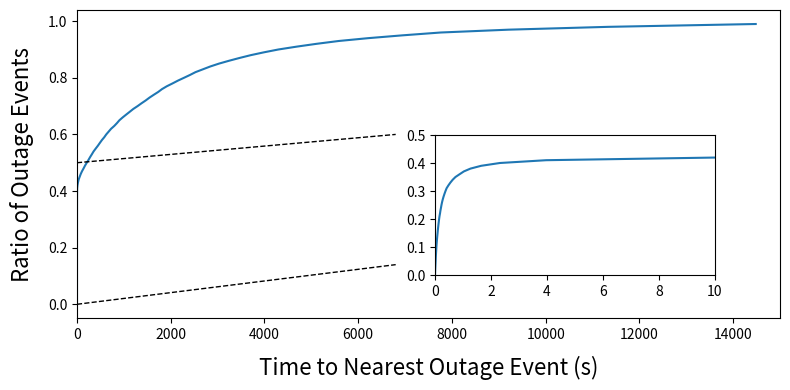

Write the Python code that produced this figure.
#!/usr/bin/env python3

import seaborn as sns
import numpy
import matplotlib
matplotlib.use('Agg')
import matplotlib.pyplot as plt
from matplotlib.colors import ListedColormap

cmap = ListedColormap(sns.color_palette('colorblind'))

y_vals = [x*0.01 for x in range(0,100)]
#x_vals = [0.0, 0.25200000405311584, 0.5109999775886536, 0.7760000228881836, 1.059000015258789, 1.3420000076293945, 1.6480000019073486, 1.9600000381469727, 2.2890000343322754, 2.638000011444092, 2.994999885559082, 3.3510000705718994, 3.7219998836517334, 4.117000102996826, 4.515999794006348, 4.928999900817871, 5.3379998207092285, 5.76200008392334, 6.210000038146973, 6.665999889373779, 7.122000217437744, 7.603000164031982, 8.093000411987305, 8.597999572753906, 9.107999801635742, 9.633000373840332, 10.159000396728516, 10.704000473022461, 11.274999618530273, 11.85099983215332, 12.454000473022461, 13.083999633789062, 13.701000213623047, 14.345000267028809, 15.008000373840332, 15.696000099182129, 16.38800048828125, 17.097999572753906, 17.799999237060547, 18.555999755859375, 19.31999969482422, 20.10099983215332, 20.92799949645996, 21.78700065612793, 22.650999069213867, 23.52899932861328, 24.434999465942383, 25.408000946044922, 26.408000946044922, 27.4689998626709, 28.54599952697754, 29.64699935913086, 30.760000228881836, 31.908000946044922, 33.12300109863281, 34.4109992980957, 35.70199966430664, 37.05699920654297, 38.39799880981445, 39.84299850463867, 41.297000885009766, 42.82899856567383, 44.415000915527344, 46.06700134277344, 47.87200164794922, 49.742000579833984, 51.6609992980957, 53.637001037597656, 55.70899963378906, 57.928001403808594, 60.22600173950195, 62.604000091552734, 65.11599731445312, 67.71299743652344, 70.447998046875, 73.38999938964844, 76.4739990234375, 79.79000091552734, 83.37999725341797, 87.23699951171875, 91.36299896240234, 95.65899658203125, 100.51499938964844, 105.75199890136719, 111.46700286865234, 117.63600158691406, 124.29299926757812, 131.47999572753906, 139.59300231933594, 148.73199462890625, 158.8249969482422, 171.03900146484375, 184.92300415039062, 201.81399536132812, 222.31500244140625, 248.20799255371094, 282.6300048828125, 331.8789978027344, 408.2019958496094, 577.7960205078125]

x_vals = [0.0010000000474974513, 0.004000000189989805, 0.00800000037997961, 0.013000000268220901, 0.017999999225139618, 0.023000000044703484, 0.027000000700354576, 0.03200000151991844, 0.03799999877810478, 0.04399999976158142, 0.05000000074505806, 0.05700000002980232, 0.06499999761581421, 0.0729999989271164, 0.0820000022649765, 0.09200000017881393, 0.10100000351667404, 0.1120000034570694, 0.12300000339746475, 0.13500000536441803, 0.1469999998807907, 0.16099999845027924, 0.17900000512599945, 0.1940000057220459, 0.21299999952316284, 0.23100000619888306, 0.25200000405311584, 0.2770000100135803, 0.3059999942779541, 0.33899998664855957, 0.375, 0.41499999165534973, 0.4779999852180481, 0.5490000247955322, 0.6299999952316284, 0.7310000061988831, 0.8799999952316284, 1.031999945640564, 1.2669999599456787, 1.6490000486373901, 2.316999912261963, 3.9730000495910645, 10.350000381469727, 20.70599937438965, 34.61399841308594, 56.45399856567383, 79.43199920654297, 107.38600158691406, 140.5399932861328, 172.16000366210938, 208.32000732421875, 245.53599548339844, 280.2409973144531, 317.99798583984375, 354.1520080566406, 399.2300109863281, 445.614013671875, 487.8970031738281, 531.322021484375, 581.6909790039062, 624.2880249023438, 676.0549926757812, 727.8259887695312, 795.6950073242188, 853.093994140625, 904.802001953125, 974.1740112304688, 1049.344970703125, 1126.0, 1201.64697265625, 1292.8499755859375, 1376.8570556640625, 1466.073974609375, 1546.9610595703125, 1638.2239990234375, 1732.7869873046875, 1813.4129638671875, 1915.2490234375, 2036.675048828125, 2153.18310546875, 2282.597900390625, 2410.343017578125, 2528.64990234375, 2686.465087890625, 2844.0458984375, 3026.93701171875, 3239.2939453125, 3466.297119140625, 3708.133056640625, 3988.73291015625, 4296.40283203125, 4683.7431640625, 5109.77001953125, 5582.580078125, 6210.73193359375, 6945.7099609375, 7760.123046875, 9207.630859375, 11329.3896484375, 14481.95703125]

#now calculate the pdf from the cdf
pdf_y_vals = []
for i in range(0,99):
    pdf_y_vals.append(0.01/(x_vals[i+1] - x_vals[i]))

pdf_y_vals.append(0)

plt.figure(figsize=(8,4))
plt.plot(x_vals, y_vals)
plt.plot([0,6800],[0.5,0.6],color='black',linestyle='--',linewidth=1)
plt.plot([0,6800],[0,0.14],color='black',linestyle='--',linewidth=1)
plt.xlim(0,15000)
plt.ylabel("Ratio of Outage Events",fontsize=16,labelpad=10)
plt.xlabel("Time to Nearest Outage Event (s)",fontsize=16,labelpad=10)

a = plt.axes([0.55, 0.3, .35, .35])
plt.xlim(0,10)
plt.ylim(0,0.5)
plt.plot(x_vals, y_vals)
plt.tight_layout()
plt.savefig('pw_outage_cdf.png')
#plt.show()
